Run: headless pygame with SDL's dummy video driver; simulated clock (each Clock.tick advances the game by its frame time, no real sleeping); random seed 0; keys injected as events and as key.get_pressed() state; no mouse input.
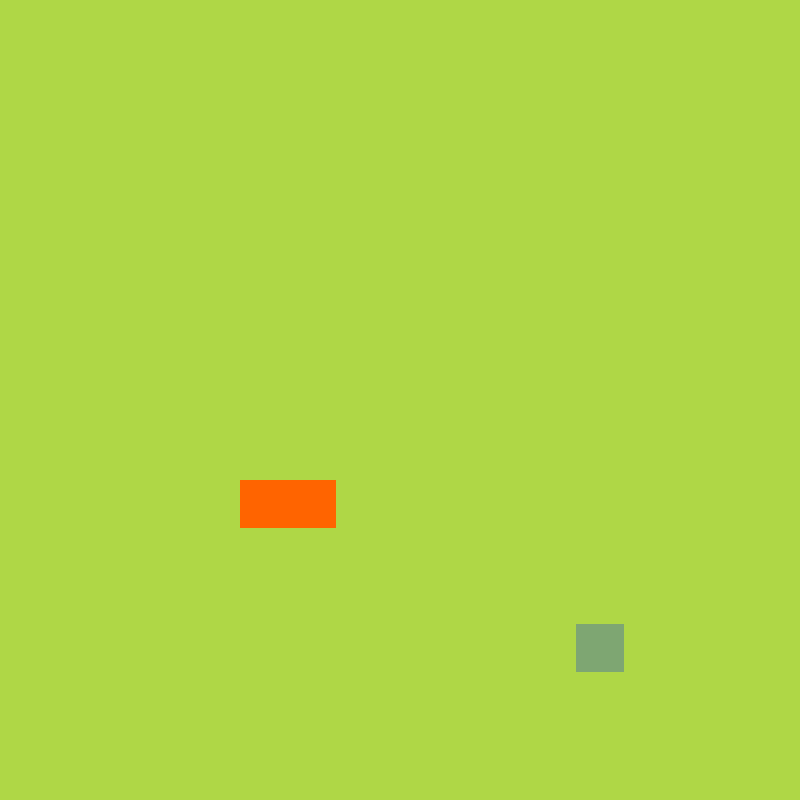
Frame 1 of 4 · flips 1–60 · no input
Frame 2 of 4 · flips 61–180 · tapped SPACE, RETURN · held RIGHT (→), D · screen unchanged from frame 1, image omitted
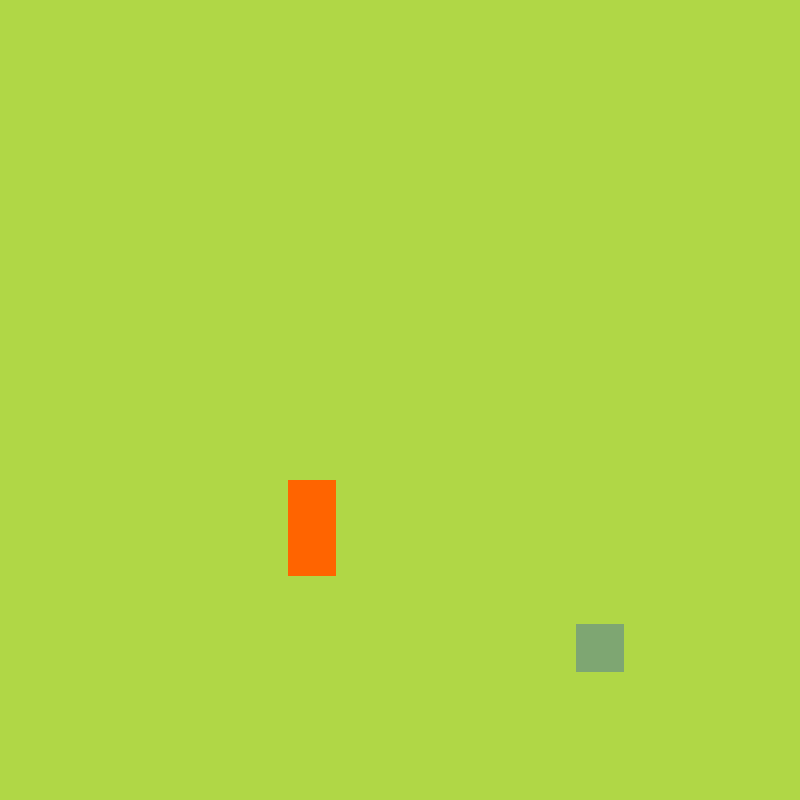
Frame 3 of 4 · flips 181–300 · held DOWN (↓), S
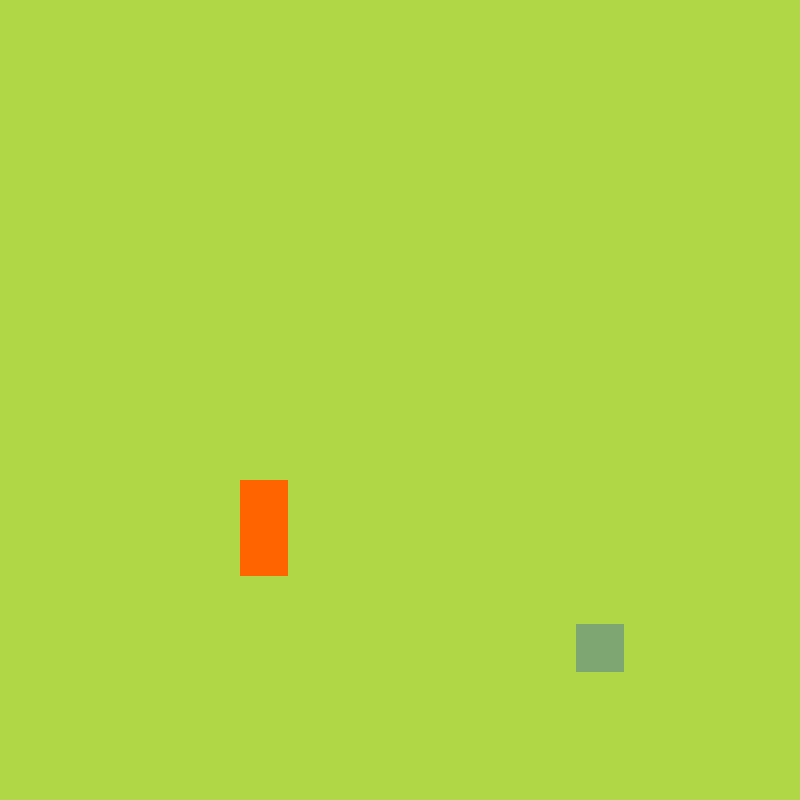
Frame 4 of 4 · flips 301–420 · held LEFT (←), A, UP (↑), W

The pygame program that drew these frames:

import sys

import pygame
from pygame import Rect
from pygame.math import Vector2
from random import randint

"""
Mixer imported for Sound  

1>. Creating a Grid by making small squares/rects will cause issues in separate file
2>. Creating Food for the snake using a dot class
"""

cell_size = 48
cell_number = 20


class Dots:
    def __init__(self):
        """
        Causing Issue sometime the dot spawns half outside the screen
        """
        self.x = randint(0, 18)
        self.y = randint(0, 18)
        self.pos = Vector2(self.x, self.y)

    def draw_dot(self):
        dot_rect = Rect(int(self.pos.x * 48), int(self.pos.y * 48), cell_size, cell_size)
        pygame.draw.rect(screen, (126, 166, 114), dot_rect)


class Body:
    """
    For Movement add Direction vector to all the vectors in self.body
    """

    def __init__(self):
        self.body = [Vector2(5, 10), Vector2(6, 10)]

    def draw_(self):
        for blocks in self.body:
            blk = Rect(blocks.x*48, blocks.y*48, 48, 48)
            pygame.draw.rect(screen, (255, 100, 0), blk)

    def move(self, direction: Vector2):
        body = self.body[:-1]
        body.insert(0, body[0] + direction)
        self.body = body


pygame.init()
screen = pygame.display.set_mode((800, 800))
pygame.display.set_caption("Snake")
clock = pygame.time.Clock()

dots = Dots()
snake = Body()

Custom_event = pygame.USEREVENT
pygame.time.set_timer(Custom_event, 120)

while True:
    for events in pygame.event.get():
        if events.type == pygame.QUIT:
            pygame.quit()
            sys.exit()

        if events.type == Custom_event:
            snake.move(Vector2(0, 1))
        if events.type == pygame.KEYDOWN:
            if events.key == pygame.K_UP:
                snake.move(Vector2(0, -1))
            if events.key == pygame.K_RIGHT:
                snake.move(Vector2(1, 0))
            if events.key == pygame.K_DOWN:
                snake.move(Vector2(0, 1))
            if events.key == pygame.K_LEFT:
                snake.move(Vector2(-1, 0))

    screen.fill((175, 215, 70))
    dots.draw_dot()
    snake.draw_()
    pygame.display.update()
    clock.tick(60)
